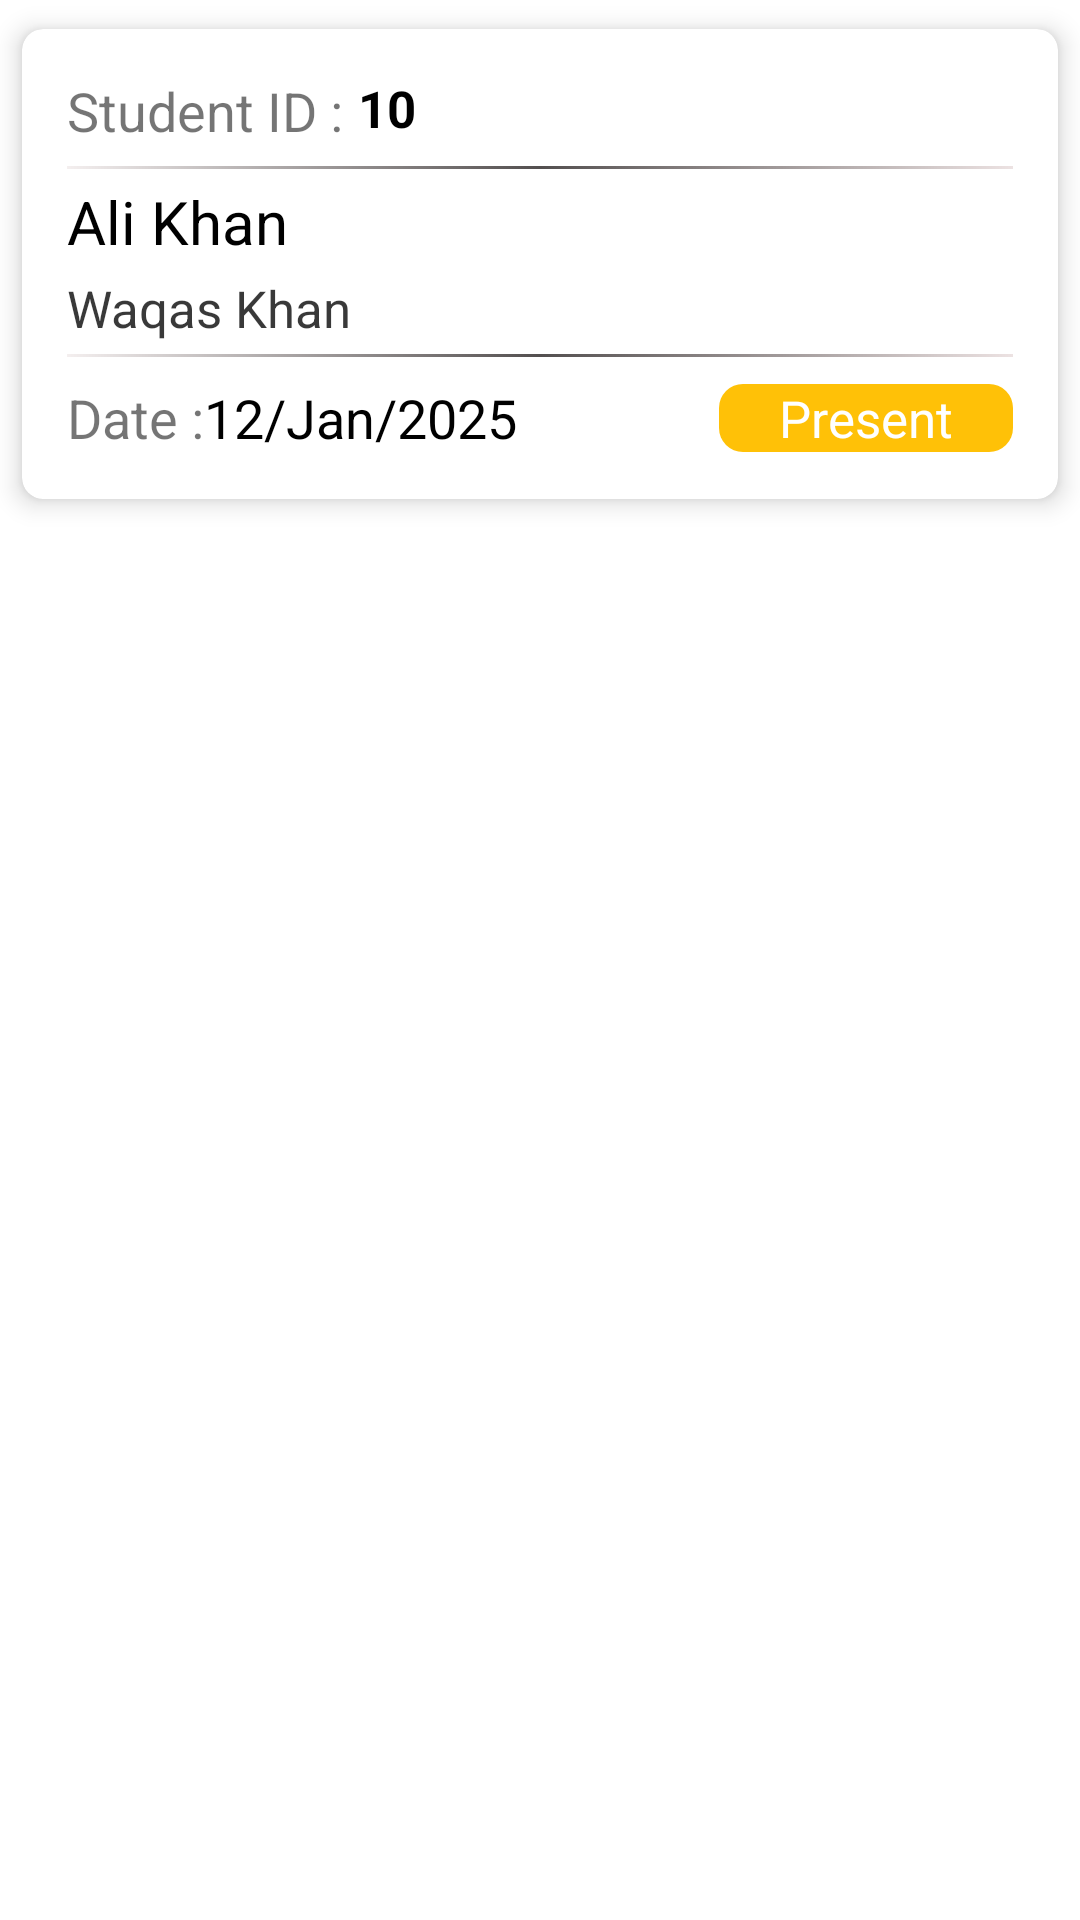

Produce the Android XML layout that renders to this screen, including the resource entries it uses.
<!-- AndroidManifest.xml: application theme Theme.EvaDevsManagementSystem -->
<!-- res/layout/adapter_attendance_item.xml -->
<?xml version="1.0" encoding="utf-8"?>
<androidx.constraintlayout.widget.ConstraintLayout xmlns:android="http://schemas.android.com/apk/res/android"
    android:layout_width="match_parent"
    android:layout_height="wrap_content"
    xmlns:app="http://schemas.android.com/apk/res-auto">

    <androidx.cardview.widget.CardView
        android:layout_width="match_parent"
        android:layout_height="wrap_content"
        app:layout_constraintTop_toTopOf="parent"
        app:cardUseCompatPadding="true"
        app:cardElevation="5dp"
        app:cardCornerRadius="7dp"
        >
        <androidx.constraintlayout.widget.ConstraintLayout
            android:padding="15dp"
            android:layout_width="match_parent"
            android:layout_height="match_parent">

            <TextView
                android:layout_width="wrap_content"
                android:layout_height="wrap_content"
                android:text="Student ID :"
                app:layout_constraintTop_toTopOf="parent"
                android:id="@+id/stuentIdLebel"
                app:layout_constraintStart_toStartOf="parent"
                android:textSize="18sp"
                />
            <TextView
                android:layout_width="wrap_content"
                android:layout_height="wrap_content"
                android:text="10"
                android:textColor="#000"
                app:layout_constraintTop_toTopOf="parent"
                android:id="@+id/stuentIdTV2"
                app:layout_constraintStart_toEndOf="@id/stuentIdLebel"
                android:paddingStart="2dp"
                android:textSize="17dp"
                android:textStyle="bold"
                android:paddingBottom="4dp"
                android:layout_marginStart="3dp"
                />

            <TextView
                android:layout_width="match_parent"
                android:layout_height="1dp"
                android:background="@drawable/bg_container"
                app:layout_constraintTop_toBottomOf="@id/stuentIdTV2"
                android:layout_marginTop="4dp"
                android:id="@+id/line1"
                />

            <TextView
                android:layout_width="wrap_content"
                android:layout_height="wrap_content"
                app:layout_constraintTop_toBottomOf="@id/line1"
                android:text="Ali Khan"
                app:layout_constraintStart_toStartOf="parent"
                android:layout_marginTop="4dp"
                android:textColor="#000"
                android:textSize="20sp"
                android:id="@+id/studentNameTV"
                />
            <TextView
                android:layout_width="wrap_content"
                android:layout_height="wrap_content"
                app:layout_constraintTop_toBottomOf="@id/studentNameTV"
                android:text="Waqas Khan"
                app:layout_constraintStart_toStartOf="parent"
                android:layout_marginTop="4dp"
                android:textColor="#C6000000"
                android:textSize="17sp"
                android:id="@+id/studentFNameTV"
                />

            <TextView
                android:layout_width="match_parent"
                android:layout_height="1dp"
                android:background="@drawable/bg_container"
                app:layout_constraintTop_toBottomOf="@id/studentFNameTV"
                android:layout_marginTop="4dp"
                android:id="@+id/line2"
                app:layout_goneMarginTop="5dp"
                />

            <TextView
                android:layout_width="wrap_content"
                android:layout_height="wrap_content"
                android:text="Date :"
                android:id="@+id/datelebel"
                app:layout_constraintTop_toBottomOf="@id/line2"
                android:layout_marginTop="8dp"
                android:textSize="18sp"
                app:layout_constraintStart_toStartOf="parent"
                />
            <TextView
                android:layout_width="wrap_content"
                android:layout_height="wrap_content"
                android:text="12/Jan/2025"
                android:id="@+id/dateTV"
                android:textColor="#000"

                app:layout_constraintTop_toBottomOf="@id/line2"
                android:layout_marginTop="8dp"
                android:textSize="18sp"
                app:layout_constraintStart_toEndOf="@+id/datelebel"
                />

            <TextView
                android:layout_width="wrap_content"
                android:layout_height="wrap_content"
                app:layout_constraintEnd_toEndOf="parent"
                app:layout_constraintTop_toBottomOf="@id/line2"
                android:text="Present"
                android:layout_marginTop="9dp"
                android:background="@drawable/bg_leave"
                android:paddingHorizontal="20dp"
                android:textSize="17sp"
                android:textColor="#fff"
                android:id="@+id/statusTV"
/>


        </androidx.constraintlayout.widget.ConstraintLayout>
    </androidx.cardview.widget.CardView>



</androidx.constraintlayout.widget.ConstraintLayout>
<!-- resources referenced by this layout -->
<resources>
  <!-- drawable bg_container (drawable) -->
  <?xml version="1.0" encoding="utf-8"?>
  <shape android:shape="rectangle" xmlns:android="http://schemas.android.com/apk/res/android">
  
  
      <gradient
          android:startColor="#F4EFEF"
          android:centerColor="#534F4F"
          android:endColor="#ECE2E2"
          />
  </shape>
  <!-- drawable bg_leave (drawable) -->
  <?xml version="1.0" encoding="utf-8"?>
  <shape android:shape="rectangle" xmlns:android="http://schemas.android.com/apk/res/android">
  
      <corners
          android:radius="8dp"
          />
      <solid
          android:color="#FFC107"
          />
  </shape>
  <style name="Theme.EvaDevsManagementSystem" parent="Base.Theme.EvaDevsManagementSystem" />
  <style name="Base.Theme.EvaDevsManagementSystem" parent="Theme.MaterialComponents.Light.NoActionBar">
          
          
          <item name="materialButtonStyle">@style/myOwnStyle</item>
          <item name="android:windowLightStatusBar">true</item>
          <item name="android:statusBarColor">@color/blue</item>
      </style>
  <style name="myOwnStyle" />
  <color name="blue">#1E88E5</color>
</resources>
